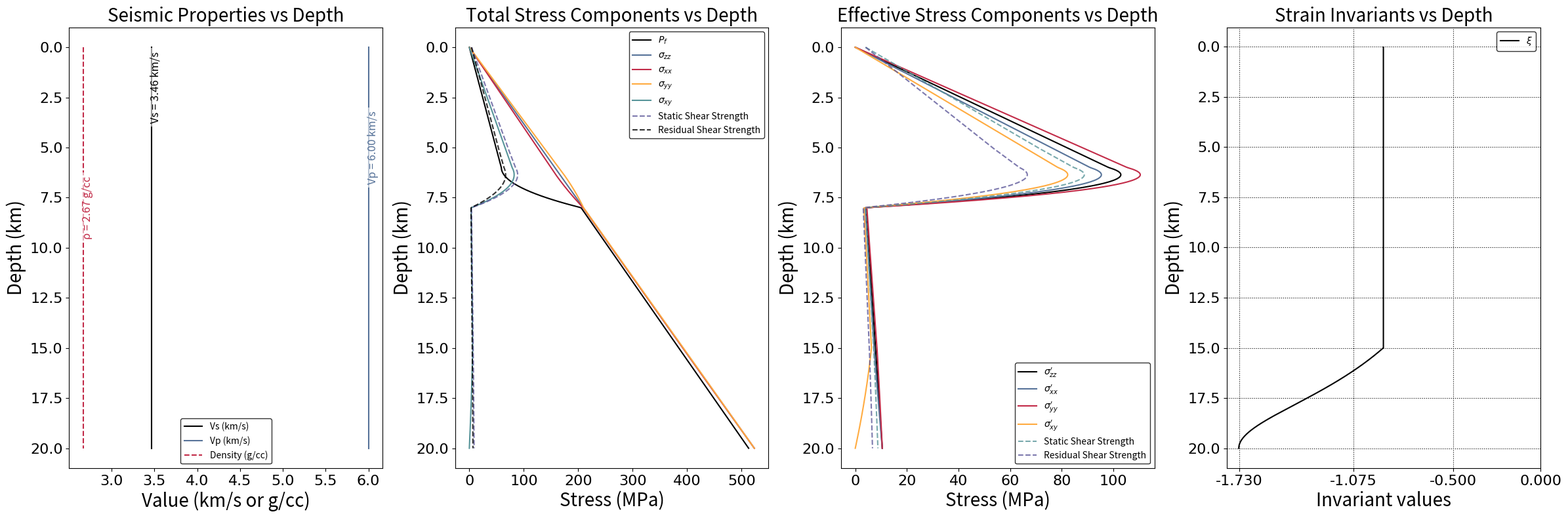
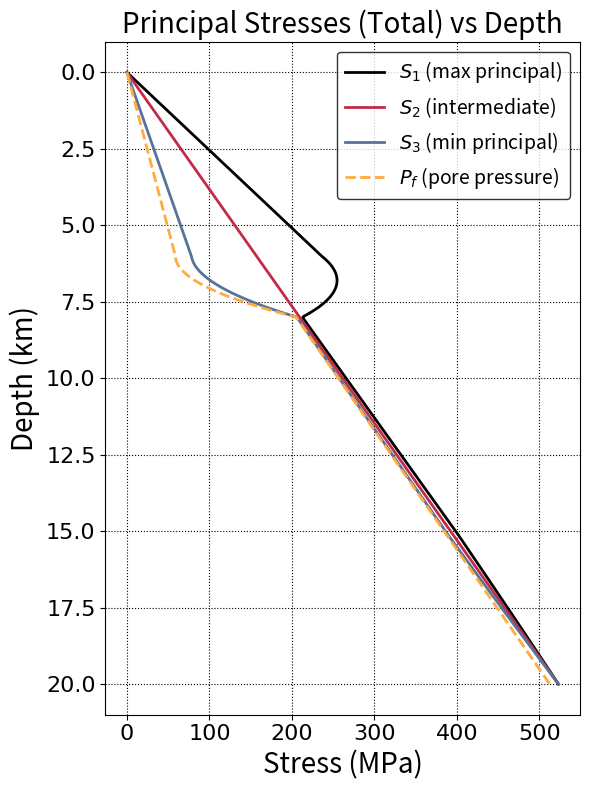

These figures' Python source, in order:
"""Enhanced pore-pressure and stress profile with a depth-dependent transition.

Between depths A and B (m), the vertical pore-pressure gradient switches smoothly
from hydrostatic (density_fluid · g) to lithostatic/over-pressure (rho · g).
Below B the over-pressured gradient is retained.  All other stress components
follow the same empirical relationships defined in the original *plotsts.py*:

    σ_xx = b_xx (σ_zz + P_f) − P_f
    σ_yy = b_yy (σ_zz + P_f) − P_f
    σ_xy = b_xy (σ_zz + P_f)

with coefficients valid down to 15.6 km.  Cohesion, static, and residual
strengths are computed exactly as before.

Edit the constants under “USER-PARAMETERS” to suit your model.
"""

from __future__ import annotations

import matplotlib as mpl
import matplotlib.pyplot as plt
import numpy as np
from cycler import cycler

# -------------------------------------------------------------------
# THEME COLORS (from your PPT deck)
# -------------------------------------------------------------------
THEME_ACCENTS = ["#000000", "#577399", "#C22B48", "#FFAB40", "#579499", "#5C5799"]
THEME_LT1 = "#FFFFFF"  # light background
THEME_DK1 = "#000000"  # dark text

mpl.rcParams.update(
    {
        "axes.prop_cycle": cycler("color", THEME_ACCENTS),
        "figure.facecolor": THEME_LT1,
        "axes.facecolor": THEME_LT1,
        "savefig.facecolor": THEME_LT1,
        "text.color": THEME_DK1,
        "axes.labelcolor": THEME_DK1,
        "xtick.color": THEME_DK1,
        "ytick.color": THEME_DK1,
        "axes.edgecolor": THEME_DK1,
        "grid.color": THEME_DK1,
        "legend.edgecolor": THEME_DK1,
    }
)

# -------------------------------------------------------------------
# USER-PARAMETERS
# -------------------------------------------------------------------
A = 6_000.0  # (m) depth where the transition *begins*
B = 8_000.0  # (m) depth where the transition *ends*
z_max = 20_000.0  # (m) modelling depth
n_pts = 600  # number of depth samples

density_fluid = 1_000.0  # (kg/m³) pore-fluid density
rho = 2_670.0  # (kg/m³) bulk rock density (lithostatic)
g = 9.8  # (m/s²) gravitational acceleration

# Pore pressure ratio for depth > B
# Controls how much overburden is supported by pore fluid:
#   0.95 = 95% supported by fluid, 5% effective stress (low effective stress)
#   0.98 = 98% supported by fluid, 2% effective stress (very low)
#   0.99 = 99% supported by fluid, 1% effective stress (extremely low)
lambda_pp = 0.98  # Pore pressure ratio below 8 km (HIGH for low effective stress)

# Stress coefficients (unchanged)
b_xx = 0.926793  # 0.4
b_yy = 1.073206
b_xy = -0.8

# Friction & cohesion parameters (unchanged)
mu_s = 0.8  # static friction coefficient
mu_d = 0.6  # dynamic / residual friction coefficient
c0 = 0.4e6  # Pa, cohesion at 0–4 km
dc_dz = 0.00072e6  # Pa/m, cohesion gradient up to 4 km

# -------------------------------------------------------------------
# DEPTH GRID
# -------------------------------------------------------------------
depths = np.linspace(0.0, z_max, n_pts)  # positive downward (m)

# -------------------------------------------------------------------
# PORE PRESSURE (piecewise-analytic)
# -------------------------------------------------------------------
delta_rho = rho - density_fluid  # density contrast
Pf = np.empty_like(depths)

# Region 1: Hydrostatic above A
mask1 = depths <= A
Pf[mask1] = density_fluid * g * depths[mask1]

# Region 2: Quadratic transition A < z ≤ B
# Transition from hydrostatic (Pf_A) to lambda_pp * overburden (Pf_B_target)
mask2 = (depths > A) & (depths <= B)
z2 = depths[mask2]
Pf_A = density_fluid * g * A
Pf_B_target = lambda_pp * rho * g * B  # Target pore pressure at B
# Quadratic interpolation from Pf_A to Pf_B_target (gradual then steeper)
s = (z2 - A) / (B - A)  # Normalized depth parameter [0, 1]
Pf[mask2] = Pf_A + (Pf_B_target - Pf_A) * s**2

# Region 3: Over-pressured below B (lambda_pp fraction of overburden)
mask3 = depths > B
z3 = depths[mask3]
Pf[mask3] = lambda_pp * rho * g * z3

# -------------------------------------------------------------------
# VERTICAL STRESS (compression negative)
# -------------------------------------------------------------------
sigma_zz = -rho * g * depths

# -------------------------------------------------------------------
# HORIZONTAL & SHEAR STRESSES
# -------------------------------------------------------------------
Omega = np.ones_like(depths)
Omega[(depths > 15000) & (depths <= 20000)] = (
    20000 - depths[(depths > 15000) & (depths <= 20000)]
) / 5000
Omega[depths > 20000] = 0.0

sigma_xx = Omega * (b_xx * (sigma_zz + Pf) - Pf) + (1 - Omega) * sigma_zz
sigma_yy = Omega * (b_yy * (sigma_zz + Pf) - Pf) + (1 - Omega) * sigma_zz
sigma_xy = Omega * (b_xy * (sigma_zz + Pf))

# -------------------------------------------------------------------
# COHESION
# -------------------------------------------------------------------
mask_cohesion = depths <= 5_000.0
c = np.where(mask_cohesion, c0 + dc_dz * (5_000.0 - depths), c0)

# -------------------------------------------------------------------
# SHEAR STRENGTHS
# -------------------------------------------------------------------
static_shear_strength = c + np.abs(mu_s * (sigma_yy + Pf))
residual_shear_strength = c + np.abs(mu_d * (sigma_yy + Pf))

# -------------------------------------------------------------------
# Combined figure: seismic properties, total stress, effective stress, and strain invariants
# -------------------------------------------------------------------
fig, (ax1, ax2, ax3, ax4) = plt.subplots(1, 4, figsize=(24, 8))
tick_prop = mpl.font_manager.FontProperties(family="DejaVu Sans", size=16)

# Left subplot: Seismic Properties (constant for this case)
vs = 3464 * np.ones_like(depths)  # m/s
vp = 6000 * np.ones_like(depths)  # m/s
rho_depth_plot = 2670 * np.ones_like(depths)  # kg/m^3

(line_vs,) = ax1.plot(vs / 1e3, depths / 1e3, label="Vs (km/s)")
(line_vp,) = ax1.plot(vp / 1e3, depths / 1e3, label="Vp (km/s)")
(line_rho,) = ax1.plot(
    rho_depth_plot / 1e3, depths / 1e3, label="Density (g/cc)", linestyle="--"
)

# Add text labels
vs_val = float(np.mean(vs) / 1e3)
vp_val = float(np.mean(vp) / 1e3)
rho_val = float(np.mean(rho_depth_plot) / 1e3)
x_off = 0.05
y_vs, y_vp, y_rho = 2.0, 5.0, 8.0

ax1.text(
    vs_val + x_off,
    y_vs,
    f"Vs = {vs_val:.2f} km/s",
    color=line_vs.get_color(),
    va="center",
    ha="center",
    rotation=90,
    fontsize=12,
    bbox=dict(facecolor=THEME_LT1, alpha=0.6, edgecolor="none"),
)
ax1.text(
    vp_val + x_off,
    y_vp,
    f"Vp = {vp_val:.2f} km/s",
    color=line_vp.get_color(),
    va="center",
    ha="center",
    rotation=90,
    fontsize=12,
    bbox=dict(facecolor=THEME_LT1, alpha=0.6, edgecolor="none"),
)
ax1.text(
    rho_val + x_off,
    y_rho,
    f"ρ = {rho_val:.2f} g/cc",
    color=line_rho.get_color(),
    va="center",
    ha="center",
    rotation=90,
    fontsize=12,
    bbox=dict(facecolor=THEME_LT1, alpha=0.6, edgecolor="none"),
)
ax1.invert_yaxis()
ax1.set_ylabel("Depth (km)", fontsize=20)
ax1.set_xlabel("Value (km/s or g/cc)", fontsize=20)
ax1.set_title("Seismic Properties vs Depth", fontsize=20)
ax1.legend(loc="best", fontsize=10)
for lab in ax1.get_xticklabels() + ax1.get_yticklabels():
    lab.set_fontproperties(tick_prop)

# Second subplot: Total Stress Components
# -------------------------------------------------------------------
ax2.plot(Pf / 1e6, depths / 1e3, label=r"$P_f$")
ax2.plot(np.abs(sigma_zz) / 1e6, depths / 1e3, label=r"$\sigma_{zz}$")
ax2.plot(np.abs(sigma_xx) / 1e6, depths / 1e3, label=r"$\sigma_{xx}$")
ax2.plot(np.abs(sigma_yy) / 1e6, depths / 1e3, label=r"$\sigma_{yy}$")
ax2.plot(sigma_xy / 1e6, depths / 1e3, label=r"$\sigma_{xy}$")
ax2.plot(
    static_shear_strength / 1e6,
    depths / 1e3,
    label="Static Shear Strength",
    linestyle="--",
    alpha=0.8,
)
ax2.plot(
    residual_shear_strength / 1e6,
    depths / 1e3,
    label="Residual Shear Strength",
    linestyle="--",
    alpha=0.8,
)

ax2.invert_yaxis()
ax2.set_ylabel("Depth (km)", fontsize=20)
ax2.set_xlabel("Stress (MPa)", fontsize=20)
ax2.set_title("Total Stress Components vs Depth", fontsize=20)
ax2.legend(loc="best", fontsize=10)
for lab in ax2.get_xticklabels() + ax2.get_yticklabels():
    lab.set_fontproperties(tick_prop)

# -------------------------------------------------------------------
# Compute Principal Stresses from Total Stress Tensor (3x3)
# -------------------------------------------------------------------
# Assemble total stress tensor at each depth
stress_total = np.zeros((len(depths), 3, 3))
stress_total[:, 0, 0] = sigma_xx  # total stress xx
stress_total[:, 1, 1] = sigma_yy  # total stress yy
stress_total[:, 2, 2] = sigma_zz  # total stress zz
stress_total[:, 0, 1] = sigma_xy  # total stress xy
stress_total[:, 1, 0] = sigma_xy  # total stress xy (symmetric)

# Initialize arrays for principal stresses
S1_total = np.zeros_like(depths)  # Most compressive (most negative)
S2_total = np.zeros_like(depths)  # Intermediate
S3_total = np.zeros_like(depths)  # Least compressive (least negative)

# Compute eigenvalues at each depth
for i in range(len(depths)):
    # Compute eigenvalues of the 3x3 stress tensor
    eigvals = np.linalg.eigvalsh(stress_total[i])
    # Sort eigenvalues: eigvalsh returns in ascending order
    # For compressive stress (negative), most negative = most compressive
    S1_total[i] = eigvals[0]  # Most negative (most compressive)
    S2_total[i] = eigvals[1]  # Intermediate
    S3_total[i] = eigvals[2]  # Least negative (least compressive)

# -------------------------------------------------------------------
# Convert to effective stress
sigma_xx = sigma_xx + Pf
sigma_yy = sigma_yy + Pf
sigma_zz = sigma_zz + Pf

static_shear_strength = c + np.abs(mu_s * (sigma_yy))
residual_shear_strength = c + np.abs(mu_d * (sigma_yy))

# Third subplot: Effective Stress Components
# -------------------------------------------------------------------
ax3.plot(np.abs(sigma_zz) / 1e6, depths / 1e3, label=r"$\sigma_{zz}'$")
ax3.plot(np.abs(sigma_xx) / 1e6, depths / 1e3, label=r"$\sigma_{xx}'$")
ax3.plot(np.abs(sigma_yy) / 1e6, depths / 1e3, label=r"$\sigma_{yy}'$")
ax3.plot(sigma_xy / 1e6, depths / 1e3, label=r"$\sigma_{xy}'$")
ax3.plot(
    static_shear_strength / 1e6,
    depths / 1e3,
    label="Static Shear Strength",
    linestyle="--",
    alpha=0.8,
)
ax3.plot(
    residual_shear_strength / 1e6,
    depths / 1e3,
    label="Residual Shear Strength",
    linestyle="--",
    alpha=0.8,
)

ax3.invert_yaxis()
ax3.set_ylabel("Depth (km)", fontsize=20)
ax3.set_xlabel("Stress (MPa)", fontsize=20)
ax3.set_title("Effective Stress Components vs Depth", fontsize=20)
ax3.legend(loc="best", fontsize=10)
for lab in ax3.get_xticklabels() + ax3.get_yticklabels():
    lab.set_fontproperties(tick_prop)

# -------------------------------------------------------------------
# STRAIN COMPUTATION (constant μ, λ here)
# -------------------------------------------------------------------
mu = 32.04e9
lmbda = 32.04e9

stress = np.zeros((len(depths), 3, 3))
stress[:, 0, 0] = sigma_xx
stress[:, 1, 1] = sigma_yy
stress[:, 2, 2] = sigma_zz
stress[:, 0, 1] = sigma_xy
stress[:, 1, 0] = sigma_xy

trace_coeff = -lmbda / (2 * mu * (3 * lmbda + 2 * mu))
strain = stress / (2.0 * mu)
enum = np.trace(stress, axis1=1, axis2=2)
for k in range(3):
    strain[:, k, k] += trace_coeff * enum

I1 = np.trace(strain, axis1=1, axis2=2)
I2 = np.einsum("nij,nij->n", strain, strain)
xi = I1 / np.sqrt(I2)

# Fourth subplot: Strain Invariants
# ------------------------
# ax4.plot(I1, depths / 1e3, label=r'$I_1$')
# ax4.plot(I2, depths / 1e3, label=r'$I_2$')
ax4.plot(xi, depths / 1e3, label=r"$\xi$")
ax4.invert_yaxis()
ax4.set_ylabel("Depth (km)", fontsize=20)
ax4.set_xlabel("Invariant values", fontsize=20)
ax4.set_title("Strain Invariants vs Depth", fontsize=20)
ax4.grid(True, which="both", linestyle=":")
# Fixed ticks for xi as requested (-1.5 to 1.5)
ax4.set_xticks([-1.73, -1.075, -0.5, 0.0])
# Optionally enforce symmetric x-limits if xi range narrower
current_xlim = ax4.get_xlim()
if current_xlim[0] > -1.5 or current_xlim[1] < 1.5:
    ax4.set_xlim(-1.8, 0)
for lab in ax4.get_xticklabels() + ax4.get_yticklabels():
    lab.set_fontproperties(tick_prop)
ax4.legend(loc="best", fontsize=10)

# Save combined figure
plt.tight_layout()
plt.savefig("stress_and_strain_combined_loweffective.png", dpi=300)
plt.show()

# -------------------------------------------------------------------
# Separate Plot: Principal Stresses (Total) vs Depth with Pore Pressure
# -------------------------------------------------------------------
fig_principal = plt.figure(figsize=(6, 8))
ax_principal = fig_principal.add_subplot(111)

# Plot principal stresses (as positive values for compression)
ax_principal.plot(
    np.abs(S1_total) / 1e6,
    depths / 1e3,
    linewidth=2,
    label=r"$S_1$ (max principal)",
    color=THEME_ACCENTS[0],
)
ax_principal.plot(
    np.abs(S2_total) / 1e6,
    depths / 1e3,
    linewidth=2,
    label=r"$S_2$ (intermediate)",
    color=THEME_ACCENTS[2],
)
ax_principal.plot(
    np.abs(S3_total) / 1e6,
    depths / 1e3,
    linewidth=2,
    label=r"$S_3$ (min principal)",
    color=THEME_ACCENTS[1],
)
ax_principal.plot(
    Pf / 1e6,
    depths / 1e3,
    linewidth=2,
    label=r"$P_f$ (pore pressure)",
    linestyle="--",
    color=THEME_ACCENTS[3],
)

ax_principal.invert_yaxis()
ax_principal.set_ylabel("Depth (km)", fontsize=20)
ax_principal.set_xlabel("Stress (MPa)", fontsize=20)
ax_principal.set_title("Principal Stresses (Total) vs Depth", fontsize=20)
ax_principal.legend(loc="best", fontsize=14)
ax_principal.grid(True, which="both", linestyle=":")

# Set tick properties
for lab in ax_principal.get_xticklabels() + ax_principal.get_yticklabels():
    lab.set_fontproperties(tick_prop)

plt.tight_layout()
plt.savefig("principal_stresses_total_vs_depth.png", dpi=300)
plt.show()
